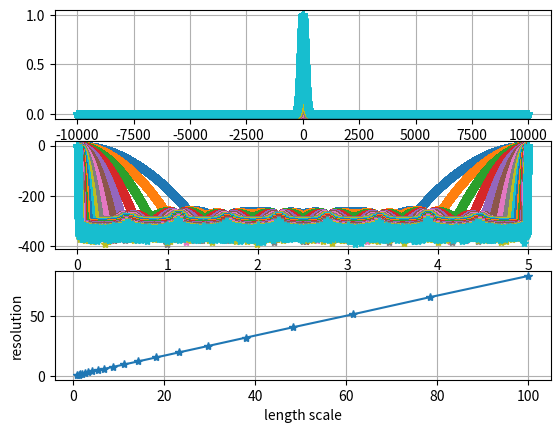

Source code (Python):
#! /usr/bin/python3

import numpy as np
from numpy.fft import fft
import matplotlib.pyplot as plt

lmin = 1.0
lmax = 100.0
N = 20
lengthScales = np.exp(np.log(lmax / lmin) * np.linspace(0.0, 1.0, N) + np.log(lmin))

T = 100000
a = 100.0
t = np.linspace(-a*lmax,a*lmax, T)

fs = (T - 1) / (2*a*lmax)
f = np.linspace(0,(T-1)*fs / T, T)

rbf = np.empty([T,N])
RBF = np.empty([T,N])
fc = []
th = -60
for n in range(N):
    rbf[:,n] = np.exp(-0.5*(t / lengthScales[n])**2)
    RBF[:,n] = np.abs(fft(rbf[:,n]))**2
    RBF[:,n] = RBF[:,n] / lengthScales[n]**2
    # RBF[RBF[:,n] < 1.0e-14*RBF[0,n],n] = 1.0e-14*RBF[0,n]
    RBF[:,n] = RBF[:,n] / RBF[0,n]
    RBF[:,n] = 10*np.log10(RBF[:,n])
    fc.append(np.where(RBF[:,n] < th)[0][0]*fs / T)
res = 0.5 / np.array(fc)
scales = np.array(lengthScales)
print("Ratio resolution/lengthScale :", res.dot(scales) / scales.dot(scales))


fig, axes = plt.subplots(3,1)
axes[0].plot(t,rbf,'-*')
axes[0].grid()
axes[1].plot(f, RBF,'-*')
axes[1].grid()
axes[2].plot(lengthScales, res,'-*')
axes[2].grid()
axes[2].set_xlabel("length scale")
axes[2].set_ylabel("resolution")

plt.show(block=False)

